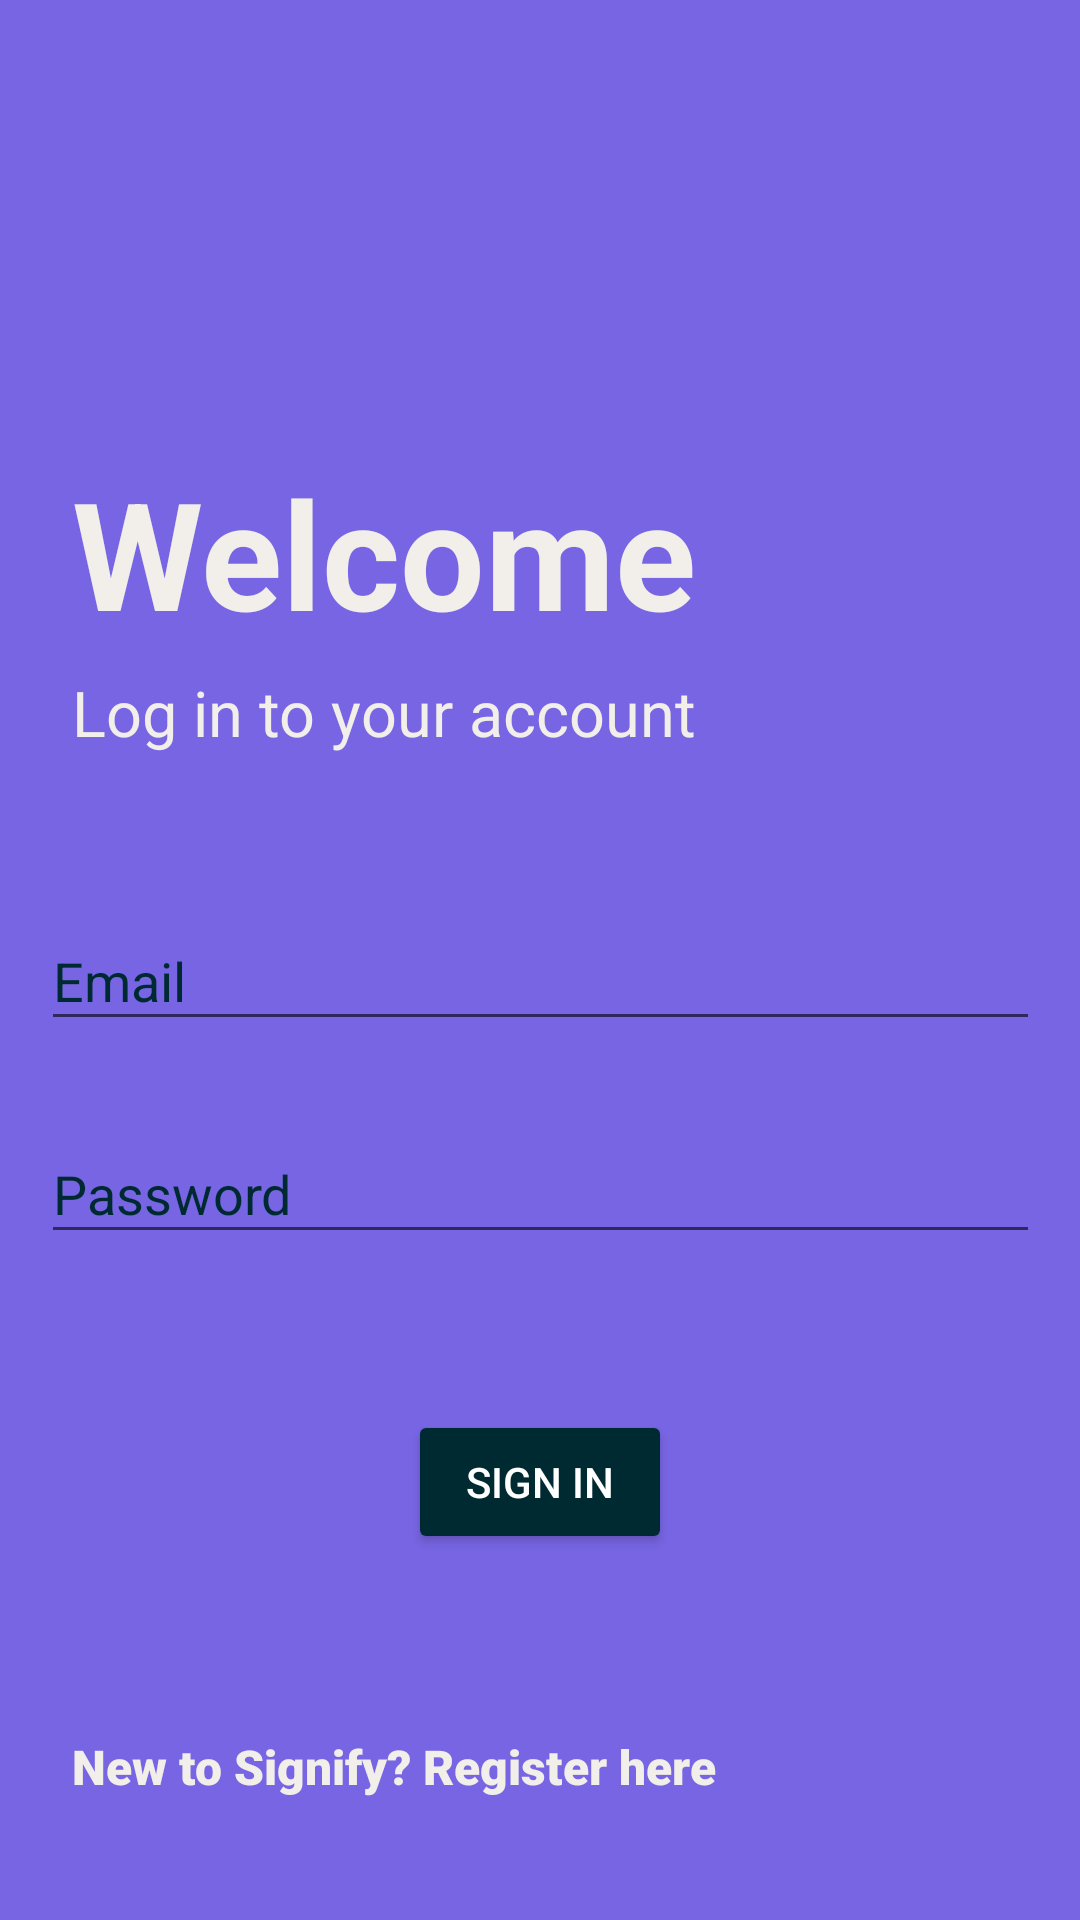

Android layout source for this screen:
<!-- AndroidManifest.xml: application theme Theme.Signify -->
<!-- res/layout/activity_login.xml -->
<?xml version="1.0" encoding="utf-8"?>
<androidx.constraintlayout.widget.ConstraintLayout xmlns:android="http://schemas.android.com/apk/res/android"
    xmlns:app="http://schemas.android.com/apk/res-auto"
    xmlns:tools="http://schemas.android.com/tools"
    android:id="@+id/container"
    android:layout_width="match_parent"
    android:layout_height="match_parent"
    android:background="@color/purple"
    android:paddingLeft="@dimen/activity_horizontal_margin"
    android:paddingTop="@dimen/activity_vertical_margin"
    android:paddingRight="@dimen/activity_horizontal_margin"
    android:paddingBottom="@dimen/activity_vertical_margin"
    tools:context=".ui.login.Login">

    <EditText
        android:id="@+id/emailInput"
        android:layout_width="333dp"
        android:layout_height="43dp"
        android:layout_marginStart="24dp"
        android:layout_marginTop="304dp"
        android:layout_marginEnd="24dp"
        android:hint="@string/prompt_email"
        android:inputType="textEmailAddress"
        android:selectAllOnFocus="true"
        android:textColor="@color/cream"
        android:textColorHint="@color/background_blue"
        app:layout_constraintEnd_toEndOf="parent"
        app:layout_constraintStart_toStartOf="parent"
        app:layout_constraintTop_toTopOf="parent" />

    <EditText
        android:id="@+id/password"
        android:layout_width="333dp"
        android:layout_height="43dp"
        android:layout_marginStart="24dp"
        android:layout_marginTop="28dp"
        android:layout_marginEnd="24dp"
        android:hint="@string/prompt_password"
        android:inputType="textPassword"
        android:selectAllOnFocus="true"
        android:textColor="@color/cream"
        android:textColorHint="@color/background_blue"
        app:layout_constraintEnd_toEndOf="parent"
        app:layout_constraintStart_toStartOf="parent"
        app:layout_constraintTop_toBottomOf="@+id/emailInput" />

    <Button
        android:id="@+id/signInButton"
        android:layout_width="wrap_content"
        android:layout_height="wrap_content"
        android:layout_marginStart="48dp"
        android:layout_marginTop="52dp"
        android:layout_marginEnd="48dp"
        android:enabled="true"
        android:text="@string/action_sign_in"
        android:textColor="@color/white"
        app:backgroundTint="@color/background_blue"
        app:layout_constraintEnd_toEndOf="parent"
        app:layout_constraintStart_toStartOf="parent"
        app:layout_constraintTop_toBottomOf="@+id/password" />

    <TextView
        android:id="@+id/textView"
        android:layout_width="wrap_content"
        android:layout_height="wrap_content"
        android:layout_marginStart="24dp"
        android:layout_marginLeft="24dp"
        android:layout_marginBottom="64dp"
        android:text="@string/welcome"
        android:textColor="@color/cream"
        android:textSize="50sp"
        android:textStyle="bold"
        app:layout_constraintBottom_toTopOf="@+id/emailInput"
        app:layout_constraintStart_toStartOf="parent"
        app:layout_constraintTop_toTopOf="parent"
        app:layout_constraintVertical_bias="0.869" />

    <TextView
        android:id="@+id/textView2"
        android:layout_width="wrap_content"
        android:layout_height="wrap_content"
        android:layout_marginStart="24dp"
        android:layout_marginLeft="24dp"
        android:layout_marginTop="6dp"
        android:text="@string/login_to_account"
        android:textColor="@color/cream"
        android:textSize="21sp"
        app:layout_constraintBottom_toTopOf="@+id/emailInput"
        app:layout_constraintStart_toStartOf="parent"
        app:layout_constraintTop_toBottomOf="@+id/textView"
        app:layout_constraintVertical_bias="0.0" />

    <TextView
        android:id="@+id/register"
        android:layout_width="wrap_content"
        android:layout_height="wrap_content"
        android:layout_marginStart="24dp"
        android:layout_marginLeft="24dp"
        android:layout_marginTop="60dp"
        android:clickable="true"
        android:fontFamily="sans-serif-black"
        android:text="@string/new_account"
        android:textColor="@color/cream"
        android:textSize="16sp"
        android:textStyle="bold"
        app:layout_constraintStart_toStartOf="parent"
        app:layout_constraintTop_toBottomOf="@+id/signInButton" />

</androidx.constraintlayout.widget.ConstraintLayout>
<!-- resources referenced by this layout -->
<resources>
  <color name="background_blue">#FF002A32</color>
  <color name="cream">#FFF2EFEA</color>
  <color name="purple">#FF7765E3</color>
  <color name="white">#FFFFFFFF</color>
  <string name="action_sign_in">Sign in</string>
  <string name="login_to_account">Log in to your account</string>
  <string name="new_account">New to Signify? Register here</string>
  <string name="prompt_email">Email</string>
  <string name="prompt_password">Password</string>
  <string name="welcome">Welcome</string>
  <style name="Theme.Signify" parent="Theme.MaterialComponents.DayNight.DarkActionBar">
          
          <item name="colorOnPrimary">@color/white</item>
          
          <item name="colorOnSecondary">@color/black</item>
          
          <item name="android:statusBarColor" tools:targetApi="l">?attr/colorPrimaryVariant</item>
          
      </style>
  <color name="black">#FF000000</color>
</resources>
